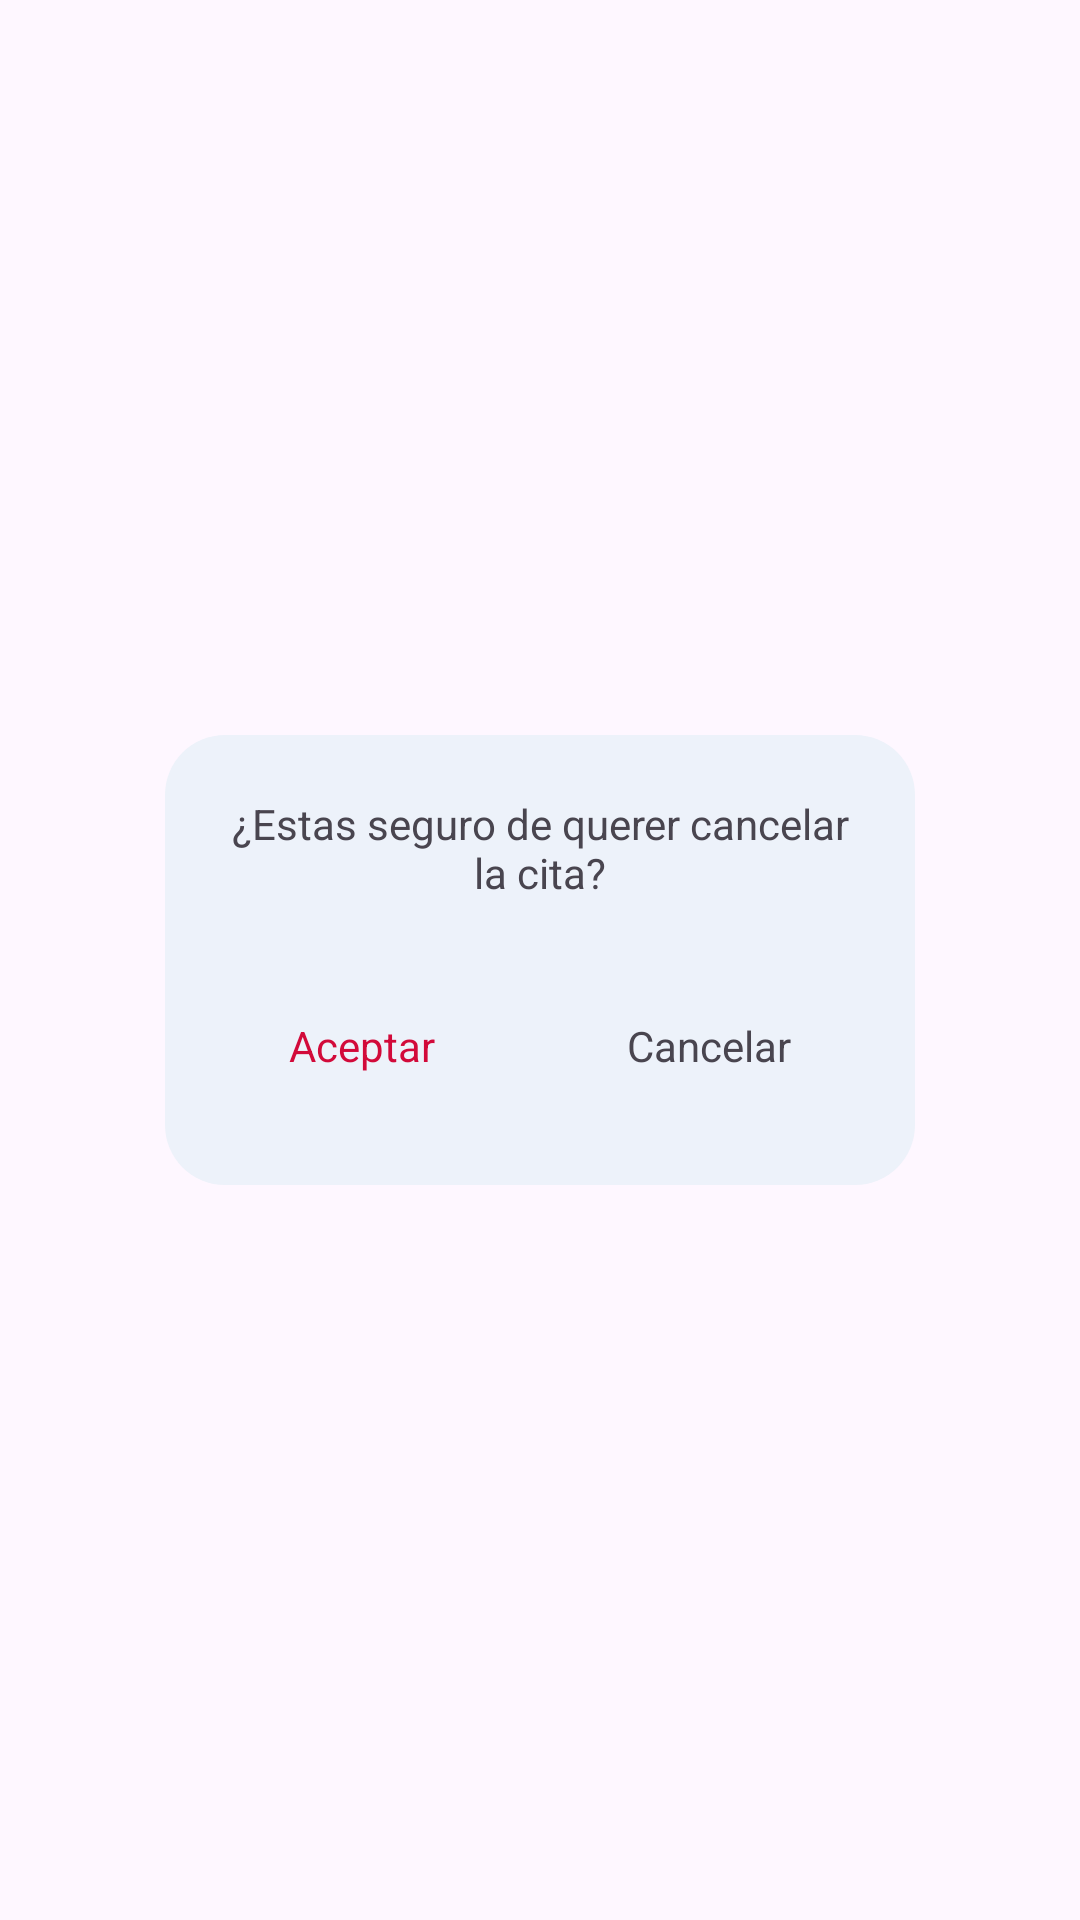

This screen was rendered from an Android layout file. Write that file and the resources it references.
<!-- AndroidManifest.xml: application theme Theme.AppOintment -->
<!-- res/layout/custom_alert_dialog.xml -->
<?xml version="1.0" encoding="utf-8"?>
<androidx.constraintlayout.widget.ConstraintLayout xmlns:android="http://schemas.android.com/apk/res/android"
    android:layout_width="match_parent"
    android:layout_height="match_parent"
    xmlns:app="http://schemas.android.com/apk/res-auto">

    <androidx.constraintlayout.widget.ConstraintLayout
        android:id="@+id/ly_alert_dialog"
        android:layout_width="250dp"
        android:layout_height="150dp"
        android:padding="20dp"
        app:layout_constraintStart_toStartOf="parent"
        app:layout_constraintEnd_toEndOf="parent"
        app:layout_constraintTop_toTopOf="parent"
        app:layout_constraintBottom_toBottomOf="parent"
        android:background="@drawable/border_radius_appointments"
        android:backgroundTint="@color/background">

        <TextView
            android:id="@+id/txt_title"
            app:layout_constraintTop_toTopOf="parent"
            app:layout_constraintStart_toStartOf="parent"
            app:layout_constraintEnd_toEndOf="parent"
            android:layout_width="match_parent"
            android:layout_height="wrap_content"
            android:textAlignment="center"
            android:text="¿Estas seguro de querer cancelar la cita?"/>

        <LinearLayout
            android:id="@+id/ly_buttons_yes_no"
            android:layout_width="match_parent"
            android:layout_height="wrap_content"
            android:padding="5dp"
            android:gravity="center"
            app:layout_constraintStart_toStartOf="parent"
            app:layout_constraintEnd_toEndOf="parent"
            app:layout_constraintBottom_toBottomOf="parent"
            android:orientation="horizontal">

            <TextView
                android:id="@+id/txt_yes"
                android:layout_width="wrap_content"
                android:layout_height="wrap_content"
                android:text="Aceptar"
                android:padding="12dp"
                android:layout_marginRight="40dp"
                android:textColor="@color/red_cancel_button"/>

            <TextView
                android:id="@+id/txt_no"
                android:padding="12dp"
                android:layout_width="wrap_content"
                android:layout_height="wrap_content"
                android:text="Cancelar"/>



        </LinearLayout>


    </androidx.constraintlayout.widget.ConstraintLayout>


</androidx.constraintlayout.widget.ConstraintLayout>
<!-- resources referenced by this layout -->
<resources>
  <color name="background">#EDF2FA</color>
  <color name="red_cancel_button">#D20A3A</color>
  <!-- drawable border_radius_appointments (drawable) -->
  <?xml version="1.0" encoding="utf-8"?>
  <shape xmlns:android="http://schemas.android.com/apk/res/android" android:shape="rectangle">
      <corners android:radius= "20dp"/>
      <solid android:color="@color/background"/>
  </shape>
  <style name="Theme.AppOintment" parent="Base.Theme.AppOintment" />
  <style name="Base.Theme.AppOintment" parent="Theme.Material3.DayNight.NoActionBar">
          
          
      </style>
</resources>
